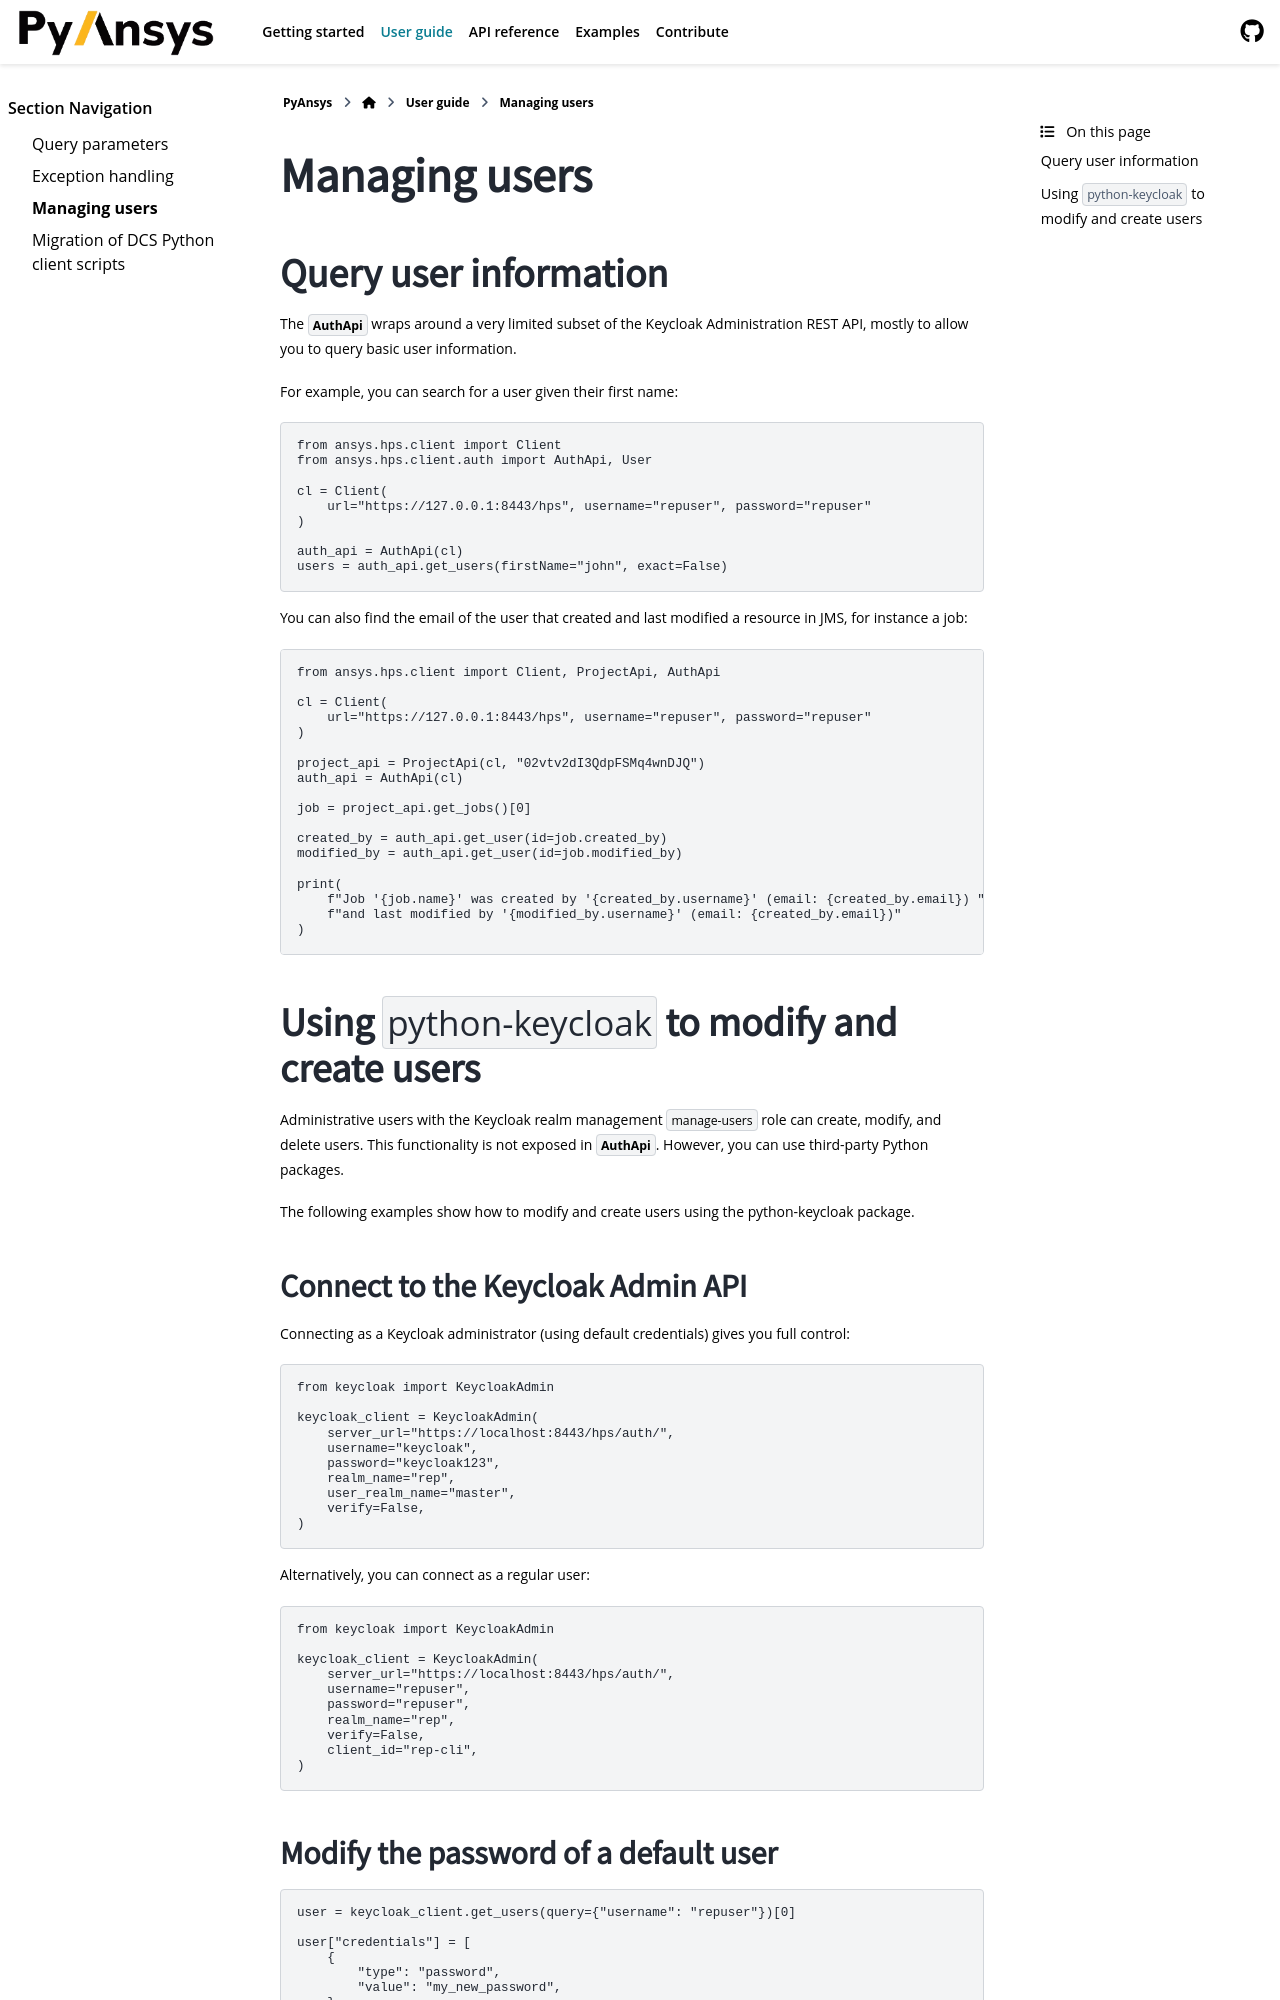

repository: ansys/pyhps · page: version/0.10/user_guide/managing_users.html · generator: sphinx

Managing users
==============

Query user information
----------------------

The :exc:`AuthApi <ansys.hps.client.auth.api.AuthApi>` wraps around a very limited subset
of the `Keycloak Administration REST API <https://www.keycloak.org/documentation>`_,
mostly to allow you to query basic user information.

For example, you can search for a user given their first name:

.. code-block:: python

    from ansys.hps.client import Client
    from ansys.hps.client.auth import AuthApi, User

    cl = Client(
        url="https://127.0.0.1:8443/hps", username="repuser", password="repuser"
    )

    auth_api = AuthApi(cl)
    users = auth_api.get_users(firstName="john", exact=False)

You can also find the email of the user that created and last modified a resource in JMS, for instance a job:

.. code-block:: python
    
    from ansys.hps.client import Client, ProjectApi, AuthApi
    
    cl = Client(
        url="https://127.0.0.1:8443/hps", username="repuser", password="repuser"
    )
    
    project_api = ProjectApi(cl, "02vtv2dI3QdpFSMq4wnDJQ")
    auth_api = AuthApi(cl)
    
    job = project_api.get_jobs()[0]
    
    created_by = auth_api.get_user(id=job.created_by)
    modified_by = auth_api.get_user(id=job.modified_by)
    
    print(
        f"Job '{job.name}' was created by '{created_by.username}' (email: {created_by.email}) "
        f"and last modified by '{modified_by.username}' (email: {created_by.email})"
    )


Using ``python-keycloak`` to modify and create users
----------------------------------------------------

Administrative users with the Keycloak realm management ``manage-users`` role
can create, modify, and delete users.
This functionality is not exposed in :exc:`AuthApi <ansys.hps.client.auth.api.AuthApi>`.
However, you can use third-party Python packages. 

The following examples show how to modify and create users using the
`python-keycloak <https://pypi.org/project/python-keycloak/>`_ package.

Connect to the Keycloak administrator API
~~~~~~~~~~~~~~~~~~~~~~~~~~~~~~~~~

Connecting as a Keycloak administrator (using default credentials) gives you full control:

.. code-block:: python

    from keycloak import KeycloakAdmin

    keycloak_client = KeycloakAdmin(
        server_url="https://localhost:8443/hps/auth/",
        username="keycloak",
        password="keycloak123",
        realm_name="rep",
        user_realm_name="master",
        verify=False,
    )

Alternatively, you can connect as a regular user:

.. code-block:: python

    from keycloak import KeycloakAdmin

    keycloak_client = KeycloakAdmin(
        server_url="https://localhost:8443/hps/auth/",
        username="repuser",
        password="repuser",
        realm_name="rep",
        verify=False,
        client_id="rep-cli",
    )
